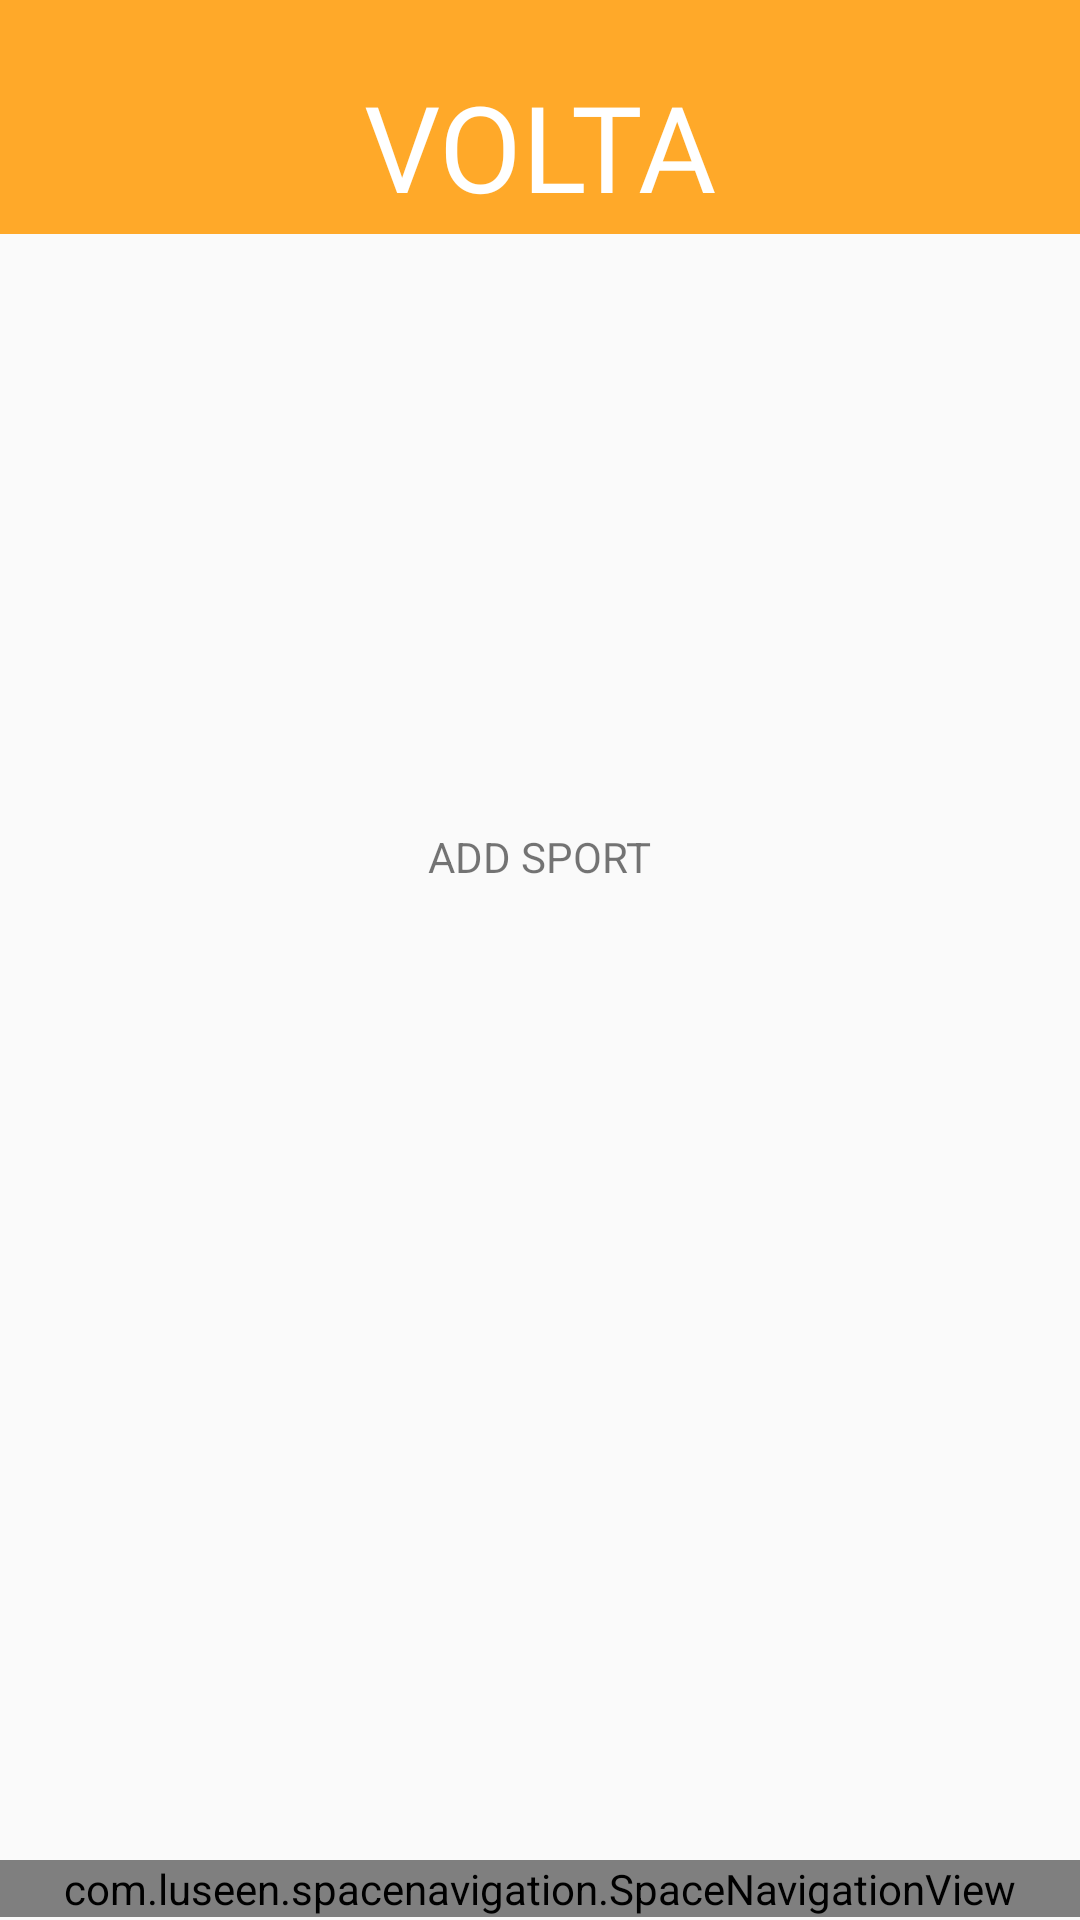

Reconstruct the res/layout file that produces this screen, plus the resources it refers to.
<!-- AndroidManifest.xml: application theme AppTheme.NoActionBAr -->
<!-- res/layout/activity_add_sport.xml -->
<?xml version="1.0" encoding="utf-8"?>
<RelativeLayout xmlns:android="http://schemas.android.com/apk/res/android"
    xmlns:app="http://schemas.android.com/apk/res-auto"
    xmlns:tools="http://schemas.android.com/tools"
    android:layout_width="match_parent"
    android:layout_height="match_parent"
    tools:context=".AddSport">

    <ImageView
        android:id="@+id/imageView2"
        android:layout_width="match_parent"
        android:layout_height="78dp"
        android:layout_alignParentStart="true"
        android:layout_alignParentTop="true"
        android:layout_alignParentEnd="true"
        android:layout_marginStart="0dp"
        android:layout_marginTop="0dp"
        android:layout_marginEnd="0dp"
        app:srcCompat="@drawable/toppage" />

    <TextView
        android:id="@+id/textView2"
        android:layout_width="wrap_content"
        android:layout_height="wrap_content"
        android:layout_alignStart="@+id/imageView2"
        android:layout_alignEnd="@+id/imageView2"
        android:layout_alignParentStart="true"
        android:layout_alignParentTop="true"
        android:layout_marginStart="0dp"
        android:layout_marginTop="22dp"
        android:layout_marginEnd="0dp"
        android:fontFamily="@font/bold"
        android:text="VOLTA"
        android:textAlignment="center"
        android:textColor="@color/white"
        android:textSize="40sp" />

    <TextView
        android:id="@+id/test"
        android:layout_width="wrap_content"
        android:layout_height="wrap_content"
        android:layout_alignParentBottom="true"
        android:layout_centerHorizontal="true"
        android:layout_marginBottom="345dp"
        android:text="ADD SPORT" />

    <com.luseen.spacenavigation.SpaceNavigationView
        android:id="@+id/space"
        android:layout_width="match_parent"
        android:layout_height="wrap_content"
        android:layout_alignParentBottom="true"
        android:layout_gravity="bottom"
        android:layout_marginBottom="1dp"
        android:gravity="bottom"
        app:active_item_color="@color/white"
        app:centre_button_color="@color/white"
        app:centre_button_icon="@drawable/ic_flash_on_black_24dp"
        app:inactive_item_color="@color/black"
        app:space_background_color="@color/lightorange"
        app:space_item_icon_only_size="@dimen/space_item_icon_only_size"
        app:space_item_icon_size="@dimen/space_item_icon_default_size"
        app:space_item_text_size="@dimen/space_item_text_default_size" />
</RelativeLayout>
<!-- resources referenced by this layout -->
<resources>
  <!-- drawable toppage (drawable) -->
  <?xml version="1.0" encoding="utf-8"?>
  <shape xmlns:android="http://schemas.android.com/apk/res/android"
      android:shape="rectangle">
      <solid android:color="#FFA929"/>
  </shape>
  <style name="AppTheme.NoActionBAr">
          <item name="windowActionBar">false</item>
          <item name="windowNoTitle">true</item>
          <item name="android:statusBarColor">@android:color/transparent</item>
      </style>
  <!-- not gathered from this repository: default colours our renderer supplied (Android Studio template values) -->
  <color name="black">#FF000000</color>
  <color name="white">#FFFFFFFF</color>
</resources>
